Labelled photos from "satellite_data", an image-classification folder in collen1/Analysing-ground-for-perfect-period-of-maize-plantation-using-CNN. The possible labels are: Good_Period_for_Planting, Not_Good_Period_for _Planting, Not_Good_Period_for_Planting.

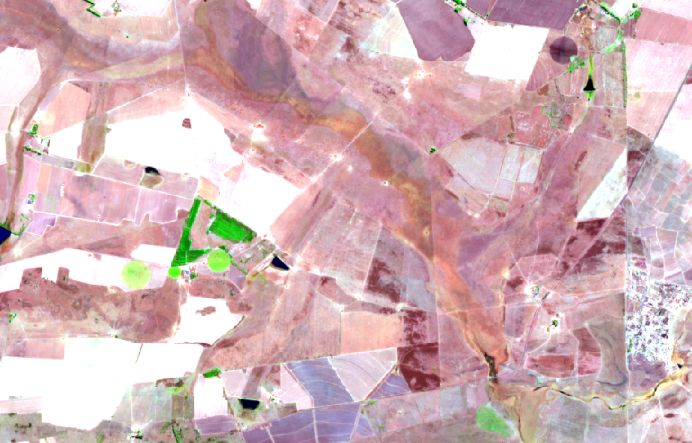
Label: Not_Good_Period_for_Planting

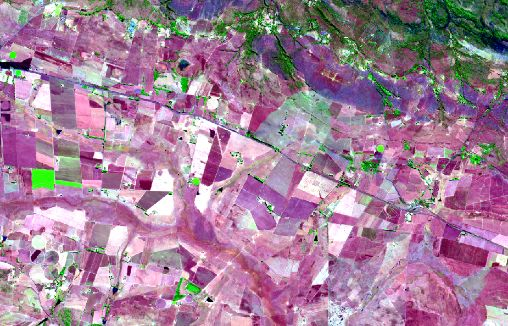
Label: Not_Good_Period_for_Planting

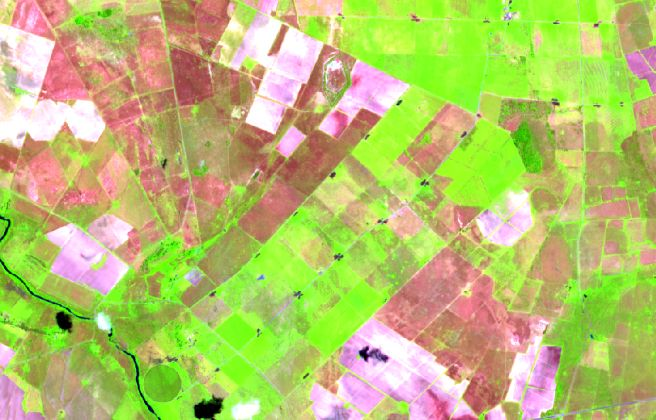
Label: Good_Period_for_Planting

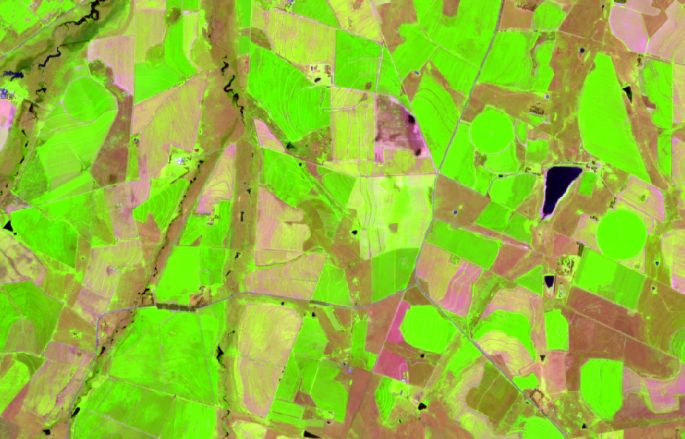
Label: Good_Period_for_Planting

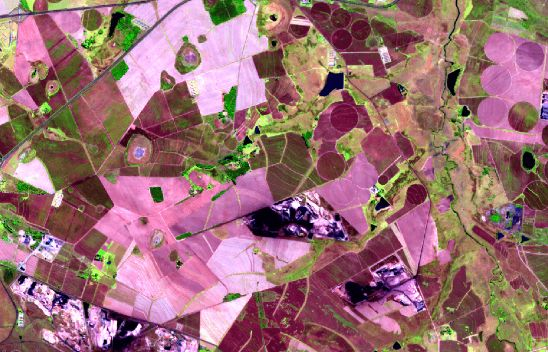
Label: Not_Good_Period_for _Planting

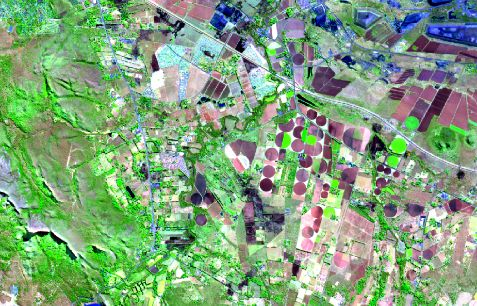
Label: Good_Period_for_Planting
